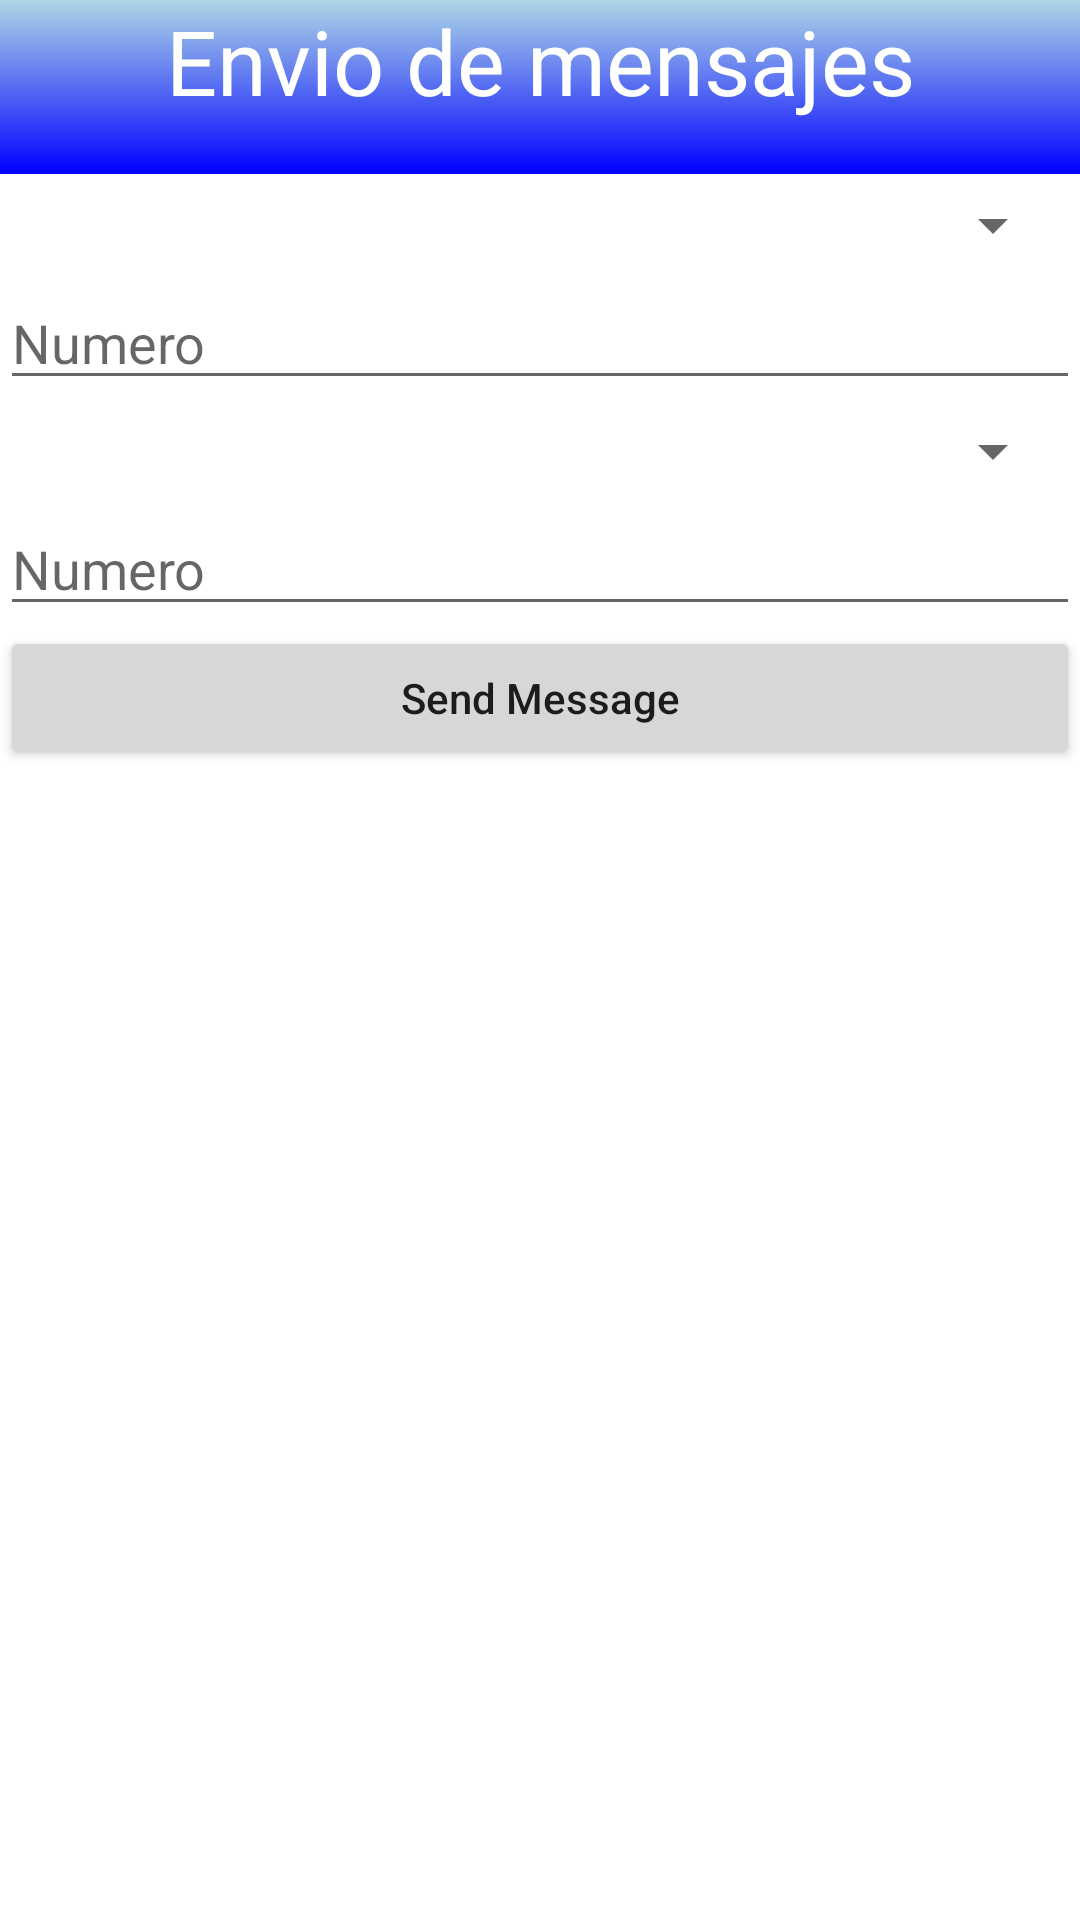

Layout XML and referenced resources for this Android screen:
<!-- AndroidManifest.xml: application theme Theme.AdminMyYogurt -->
<!-- res/layout/fragment_notificacion.xml -->
<?xml version="1.0" encoding="utf-8"?>
<LinearLayout xmlns:android="http://schemas.android.com/apk/res/android"
    xmlns:tools="http://schemas.android.com/tools"
    android:layout_width="match_parent"
    android:layout_height="match_parent"
    android:orientation="vertical"
    tools:context=".fragment.NotificacionFragment">

    <TextView
        android:id="@+id/textView3"
        android:layout_width="match_parent"
        android:layout_height="58dp"
        android:background="@drawable/gradient_background"
        android:gravity="center_horizontal"
        android:text="Envio de mensajes"
        android:textColor="#ffff"
        android:textSize="30sp" />

    <Spinner
        android:id="@+id/news_body_dropdown"
        android:layout_width="match_parent"
        android:layout_height="wrap_content"
        android:layout_margin="5dp"
        android:inputType="none" />
    <EditText
        android:id="@+id/body_news_edit_text"
        android:layout_width="match_parent"
        android:layout_height="wrap_content"
        android:hint="Numero" />

    <Spinner
        android:id="@+id/user_name_dropdown"
        android:layout_width="match_parent"
        android:layout_height="wrap_content"
        android:layout_margin="5dp"
        android:inputType="none" />

    <EditText
        android:id="@+id/user_number_edit_text"
        android:layout_width="match_parent"
        android:layout_height="wrap_content"
        android:hint="Numero" />

    <Button
        android:id="@+id/idBtnSendMessage"
        android:layout_width="match_parent"
        android:layout_height="wrap_content"
        android:padding="5dp"
        android:text="Send Message"
        android:textAllCaps="false"
        tools:ignore="MissingConstraints"
        tools:layout_editor_absoluteX="16dp" />

</LinearLayout>
<!-- resources referenced by this layout -->
<resources>
  <!-- drawable gradient_background (drawable) -->
  <?xml version="1.0" encoding="utf-8"?>
  <shape xmlns:android="http://schemas.android.com/apk/res/android">
      <gradient
          android:startColor="#3f51b5"
          android:endColor="#303f9f"
          android:type="linear"
          android:angle="45"/>
      <gradient
          android:startColor="#0000FF"
          android:endColor="#ADD8E6"
          android:type="linear"
          android:angle="90"/>
  </shape>
  <style name="Theme.AdminMyYogurt" parent="Theme.MaterialComponents.DayNight.DarkActionBar">
          
          <item name="colorPrimary">@color/purple_500</item>
          <item name="colorPrimaryVariant">@color/purple_700</item>
          <item name="colorOnPrimary">@color/white</item>
          
          <item name="colorSecondary">@color/teal_200</item>
          <item name="colorSecondaryVariant">@color/teal_700</item>
          <item name="colorOnSecondary">@color/black</item>
          
          <item name="android:statusBarColor">?attr/colorPrimaryVariant</item>
          
      </style>
  <!-- not gathered from this repository: default colours our renderer supplied (Android Studio template values) -->
  <color name="purple_500">#FF6200EE</color>
  <color name="purple_700">#FF3700B3</color>
  <color name="teal_200">#FF03DAC5</color>
  <color name="teal_700">#FF018786</color>
  <color name="black">#FF000000</color>
  <color name="white">#FFFFFFFF</color>
</resources>
